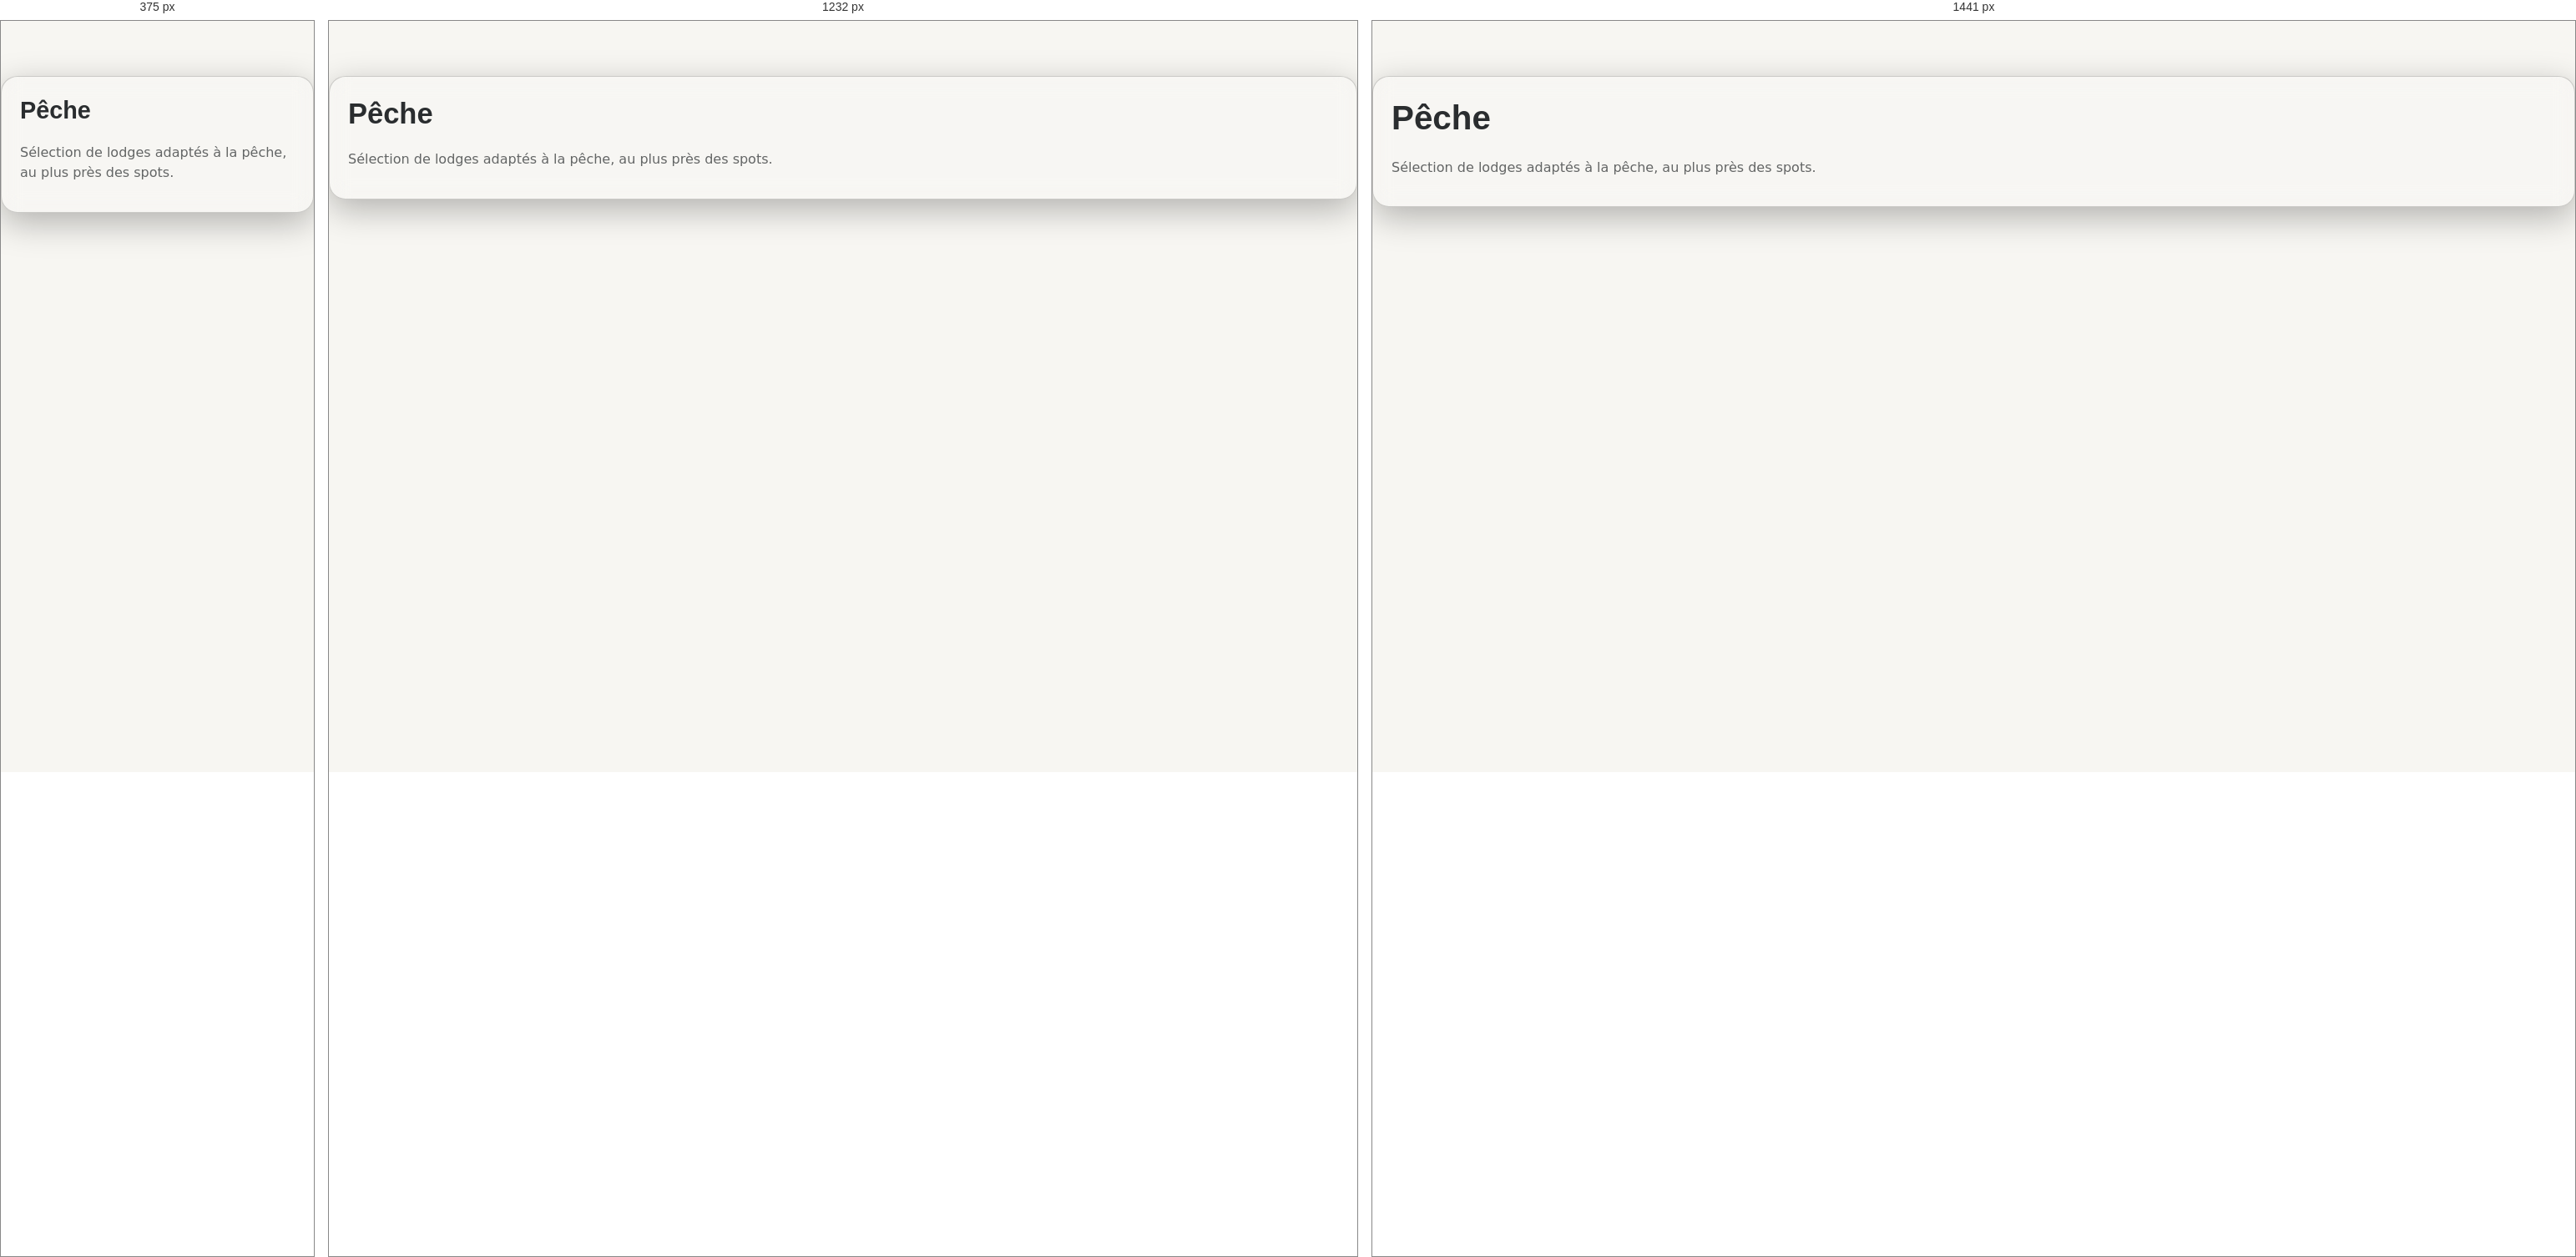
Rendered at 375 px, 1232 px and 1441 px, left to right.

<!-- file: peche.html -->
<!DOCTYPE html>
<html lang="fr">
<head>
  <meta charset="utf-8"/>
  <meta name="viewport" content="width=device-width, initial-scale=1"/>
  <title>Pêche — Hobivia</title>
  <meta name="description" content="Lodges Hobivia pour la pêche : carte + liste filtrée.">
  <link rel="preconnect" href="https://fonts.googleapis.com" crossorigin>
  <link rel="preconnect" href="https://fonts.gstatic.com" crossorigin>
  <link href="https://fonts.googleapis.com/css2?family=Inter:wght@400;500&family=Space+Grotesk:wght@600;700&display=swap" rel="stylesheet">
  <link rel="stylesheet" href="assets/css/styles.css">
  <link rel="stylesheet" href="https://unpkg.com/leaflet@1.9.4/dist/leaflet.css"/>
</head>
<body>
  <div data-include="partials/header.html"></div>
  <main id="content" tabindex="-1">
    <div data-include="partials/cursor.html"></div>
    <section class="section">
      <header class="category-hero glass">
        <h1 class="h1">Pêche</h1>
        <p class="muted">Sélection de lodges adaptés à la pêche, au plus près des spots.</p>
      </header>
      <div data-include="partials/map.html"></div>
      <div data-include="partials/explorer-list.html"></div>
    </section>
  </main>
  <div data-include="partials/footer.html"></div>

  <script src="assets/js/partials-loader.js"></script>
  <script src="assets/js/explorer.js"></script>
  <script>
    includePartials().then(() => {
      const leafletJS = document.createElement('script');
      leafletJS.src = "https://unpkg.com/leaflet@1.9.4/dist/leaflet.js";
      leafletJS.onload = () => Explorer.init({ presetCategory: 'peche' });
      document.body.appendChild(leafletJS);
    });
  </script>
</body>
</html>


/* @media block from styles.css */
@media(min-width:1024px){ .grid-lodgings{grid-template-columns:repeat(3,1fr)} }

/* @media block from styles.css */
@media(min-width:1440px){ .grid-lodgings{grid-template-columns:repeat(4,1fr)} }

/* @media block from styles.css */
@media(min-width:1024px){ .detail-grid{grid-template-columns:1.2fr .8fr} }